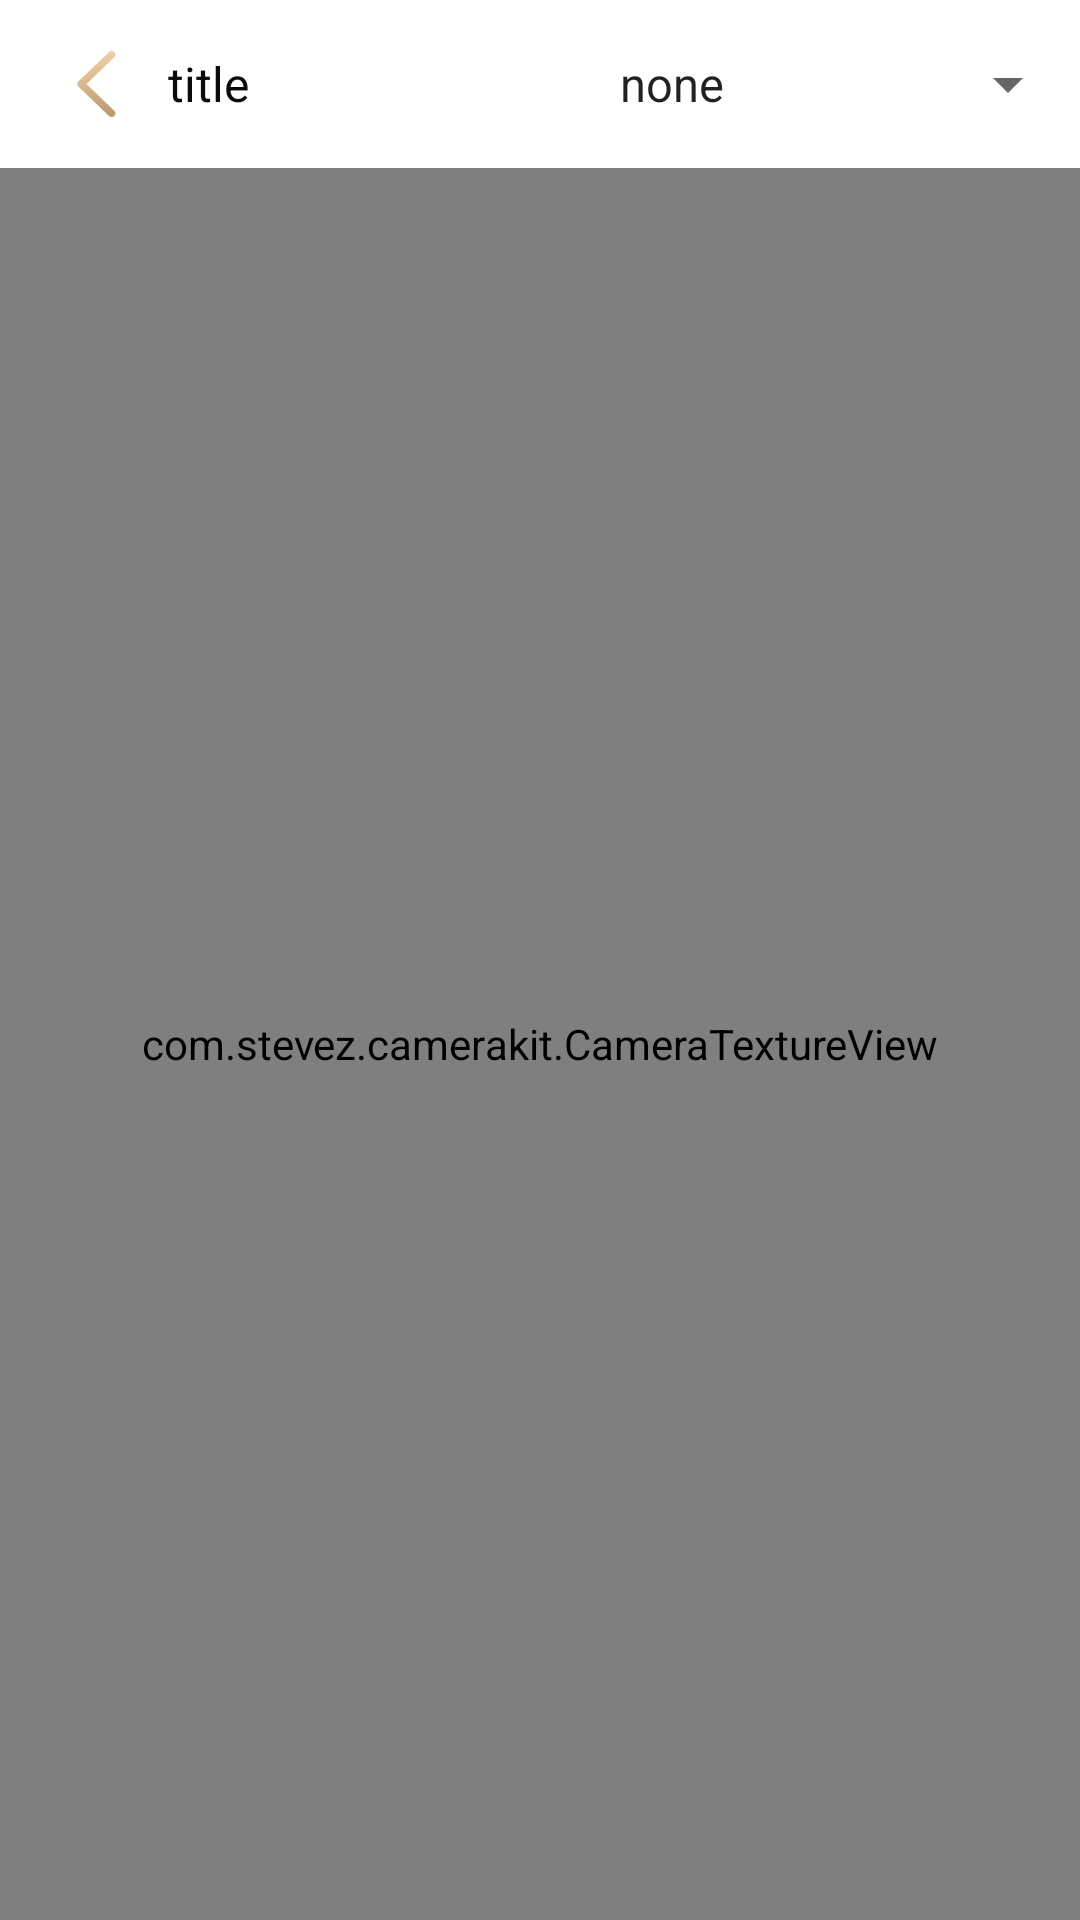

Reconstruct the res/layout file that produces this screen, plus the resources it refers to.
<!-- AndroidManifest.xml: application theme AppTheme -->
<!-- res/layout/activity_cameratexture.xml -->
<?xml version="1.0" encoding="utf-8"?>
<LinearLayout xmlns:android="http://schemas.android.com/apk/res/android"
    xmlns:stevez="http://schemas.android.com/apk/res-auto"
    android:layout_width="match_parent"
    android:layout_height="match_parent"
    android:orientation="vertical">

    <include layout="@layout/layout_scale_title_bar" />

    <com.stevez.camerakit.CameraTextureView
        android:id="@+id/camera_view"
        android:layout_width="match_parent"
        android:layout_height="match_parent"
        stevez:cameraDir="auto"
        stevez:exposureCompensation="0"
        stevez:isMirror="false"
        stevez:myCameraFacing="front"
        stevez:previewHeight="480"
        stevez:previewWidth="640"
        stevez:scalableType="center" />

</LinearLayout>
<!-- res/layout/layout_scale_title_bar.xml (included above) -->
<?xml version="1.0" encoding="utf-8"?>
<RelativeLayout xmlns:android="http://schemas.android.com/apk/res/android"
        xmlns:app="http://schemas.android.com/apk/res-auto"
        xmlns:tools="http://schemas.android.com/tools"
        android:layout_width="match_parent"
        android:layout_height="56dp"
        android:layout_alignParentStart="true"
        android:layout_alignParentLeft="true"
        android:background="@android:color/transparent">

    <androidx.appcompat.widget.AppCompatImageView
            android:id="@+id/img_back"
            android:layout_width="wrap_content"
            android:layout_height="wrap_content"
            android:layout_centerVertical="true"
            android:paddingLeft="20dp"
            android:paddingTop="10dp"
            android:paddingRight="40dp"
            android:paddingBottom="10dp"
            app:srcCompat="@drawable/ic_back"
            tools:ignore="VectorDrawableCompat" />

    <TextView
            android:id="@+id/txt_title"
            android:layout_width="wrap_content"
            android:layout_height="wrap_content"
            android:layout_alignParentLeft="true"
            android:layout_marginLeft="56dp"
            android:layout_centerVertical="true"
            android:textColor="#0D0B08"
            android:textSize="16sp"
            tools:text="title" />

    <androidx.appcompat.widget.AppCompatSpinner
        android:id="@+id/spinner"
        android:layout_width="wrap_content"
        android:layout_height="56dp"
        android:layout_alignParentRight="true"
        android:entries="@array/scaleTypes"
        android:spinnerMode="dialog" />

</RelativeLayout>
<!-- resources referenced by this layout -->
<resources>
  <string-array name="scaleTypes">
          <item>none</item>
          <item>fitXY</item>
          <item>fitStart</item>
          <item>fitCenter</item>
          <item>fitEnd</item>
          <item>leftTop</item>
          <item>leftCenter</item>
          <item>leftBottom</item>
          <item>centerTop</item>
          <item>center</item>
          <item>centerBottom</item>
          <item>rightTop</item>
          <item>rightCenter</item>
          <item>rightBottom</item>
          <item>leftTopCrop</item>
          <item>leftCenterCrop</item>
          <item>leftBottomCrop</item>
          <item>centerTopCrop</item>
          <item>centerCrop</item>
          <item>centerBottomCrop</item>
          <item>rightTopCrop</item>
          <item>rightCenterCrop</item>
          <item>rightBottomCrop</item>
          <item>startInside</item>
          <item>centerInside</item>
          <item>endInside</item>
      </string-array>
  <!-- drawable ic_back (drawable) -->
  <vector xmlns:android="http://schemas.android.com/apk/res/android"
      xmlns:aapt="http://schemas.android.com/aapt"
      android:width="24dp"
      android:height="24dp"
      android:viewportWidth="24"
      android:viewportHeight="24">
    <path
        android:pathData="M0,-6h460v36h-460z"
        android:strokeAlpha="0"
        android:strokeWidth="1"
        android:fillColor="#D8D8D8"
        android:fillType="evenOdd"
        android:strokeColor="#00000000"
        android:fillAlpha="0"/>
    <path
        android:pathData="M1.0124,1h22.2069v22h-22.2069z"
        android:strokeAlpha="0"
        android:strokeWidth="1"
        android:fillColor="#000000"
        android:fillType="nonZero"
        android:strokeColor="#00000000"
        android:fillAlpha="0"/>
    <path
        android:pathData="M18.0735,20.9014C18.4031,21.2078 18.5353,21.6616 18.4193,22.0884C18.3034,22.5152 17.9573,22.8485 17.5141,22.9602C17.0709,23.0719 16.5996,22.9446 16.2814,22.6272L6.1421,12.8629C5.6473,12.3863 5.6473,11.6137 6.1421,11.1371L16.2814,1.3728C16.5996,1.0554 17.0709,0.9281 17.514,1.0398C17.9572,1.1515 18.3033,1.4848 18.4193,1.9116C18.5353,2.3384 18.4031,2.7922 18.0735,3.0986L8.8303,12L18.0735,20.9014L18.0735,20.9014Z"
        android:strokeWidth="1"
        android:fillType="evenOdd"
        android:strokeColor="#00000000">
      <aapt:attr name="android:fillColor">
        <gradient 
            android:startY="23.0719"
            android:startX="14.235226"
            android:endY="0.9281"
            android:endX="9.947373"
            android:type="linear">
          <item android:offset="0" android:color="#FFBB986C"/>
          <item android:offset="1" android:color="#FFF3D4AB"/>
        </gradient>
      </aapt:attr>
    </path>
  </vector>
</resources>
